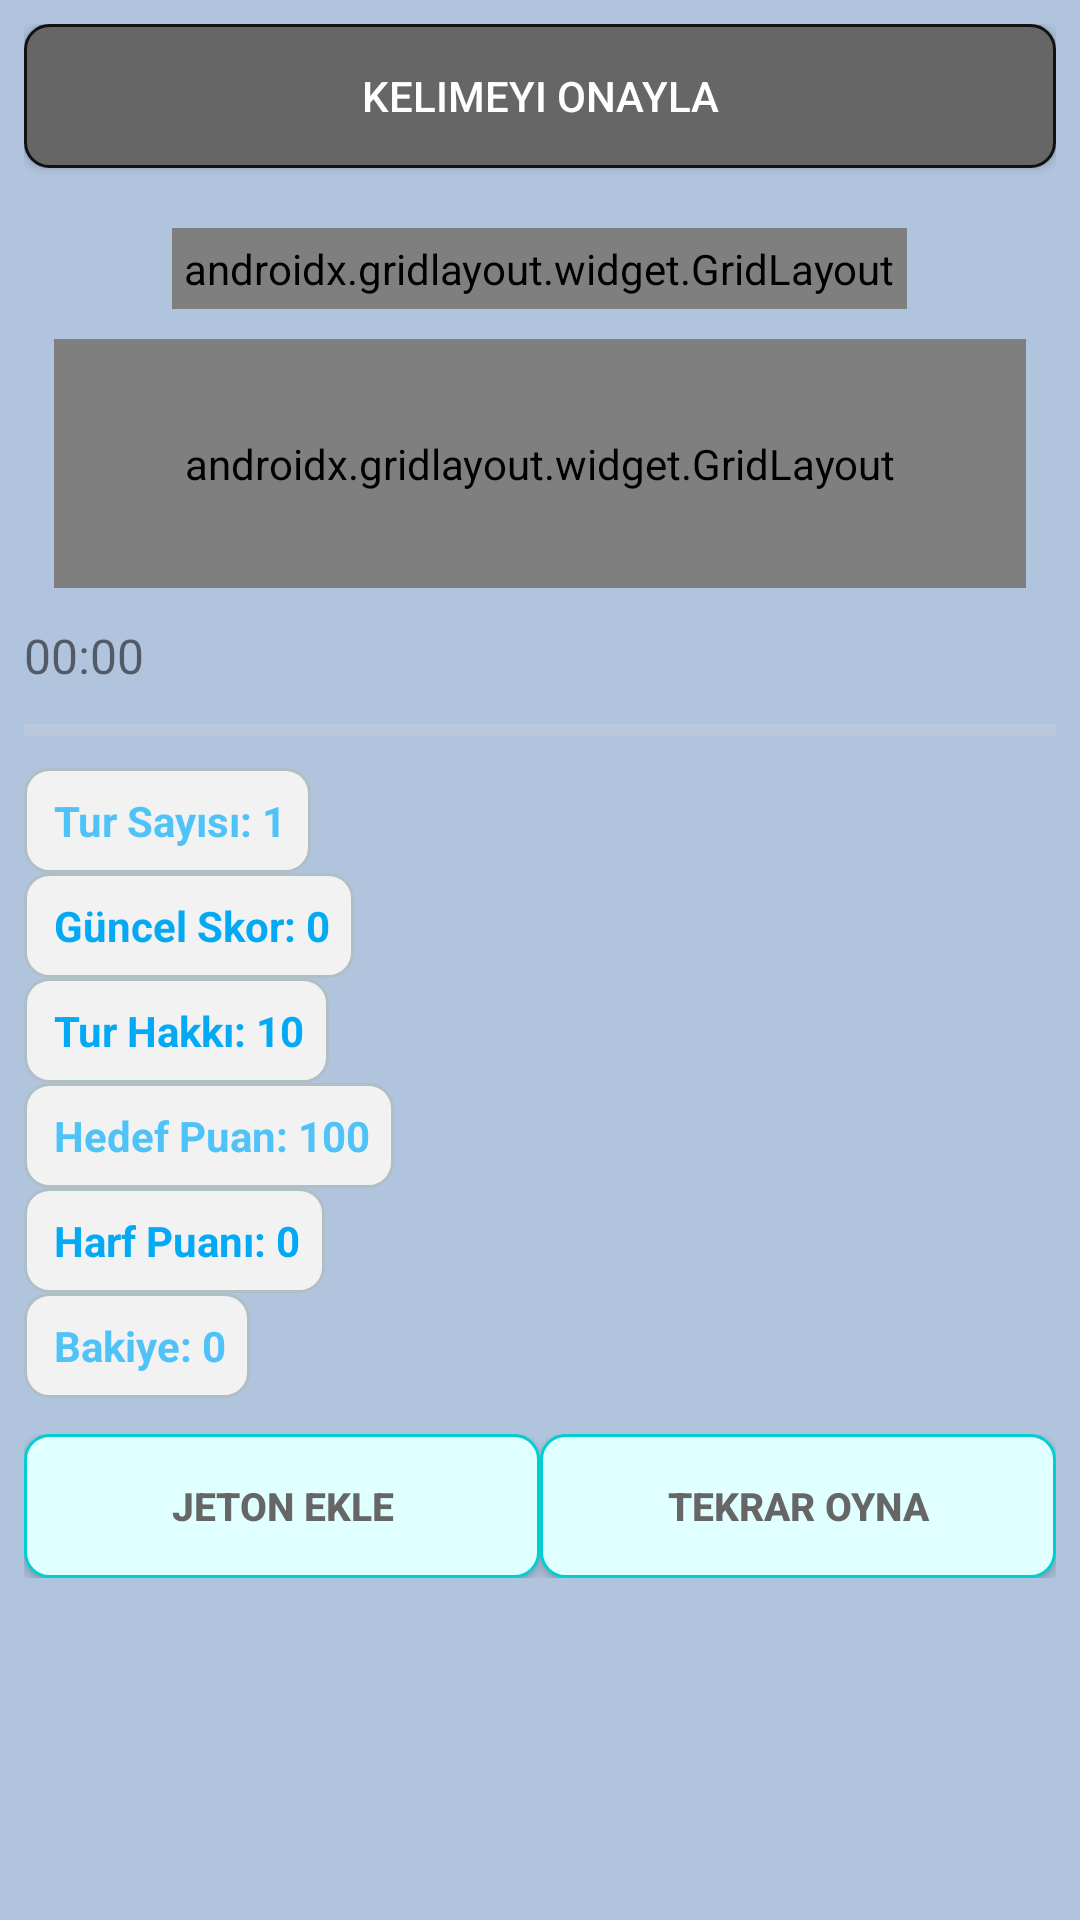

Reconstruct the res/layout file that produces this screen, plus the resources it refers to.
<!-- AndroidManifest.xml: activity theme Theme.SlotWordGame -->
<!-- res/layout/activity_main.xml -->
<LinearLayout
    xmlns:android="http://schemas.android.com/apk/res/android"
    xmlns:app="http://schemas.android.com/apk/res-auto"
    android:layout_width="match_parent"
    android:layout_height="match_parent"
    android:background="#B0C4DE"
    android:orientation="vertical"
    android:padding="8dp">

    <Button
        android:id="@+id/confirmWordButton"
        android:layout_width="match_parent"
        android:layout_height="wrap_content"
        android:text="@string/confirm_word"
        android:layout_marginBottom="8dp"
        android:background="@drawable/button_background"
        android:textColor="#FFFFFF" />

    <LinearLayout
        android:layout_width="match_parent"
        android:layout_height="wrap_content"
        android:orientation="vertical"
        android:gravity="center_horizontal">

        <androidx.gridlayout.widget.GridLayout
            android:id="@+id/selectedLettersGrid"
            android:layout_width="wrap_content"
            android:layout_height="wrap_content"
            app:columnCount="10"
            app:rowCount="3"
            android:layout_marginTop="12dp"
            android:padding="4dp"
            android:layout_gravity="center_horizontal"/>

    </LinearLayout>

    <androidx.gridlayout.widget.GridLayout
        android:id="@+id/letterGrid"
        android:layout_width="match_parent"
        android:layout_height="wrap_content"
        app:columnCount="6"
        app:rowCount="5"
        android:layout_margin="10dp"
        android:padding="32dp" /> 




    <TextView
        android:id="@+id/timerTextView"
        android:layout_width="wrap_content"
        android:layout_height="25dp"
        android:text="@string/initial_timer"
        android:gravity="center"
        android:textSize="16sp" />  



    <ProgressBar
        android:id="@+id/progressBar"
        style="?android:attr/progressBarStyleHorizontal"
        android:layout_width="match_parent"
        android:layout_height="25dp"
        android:max="30"
        android:progress="0"
        android:progressTint="#00FF00"
        android:progressBackgroundTint="#D3D3D3"
        android:visibility="visible"/>


    <TextView
        android:id="@+id/turnCount"
        android:layout_width="wrap_content"
        android:layout_height="wrap_content"
        android:text="@string/initial_turn_count"
        android:textStyle="bold"
        android:paddingLeft="10dp"
        android:background="@drawable/textview_border"
        android:textColor="#4FC3F7" />

    <TextView
        android:id="@+id/currentScore"
        android:layout_width="wrap_content"
        android:layout_height="wrap_content"
        android:text="@string/initial_current_score"
        android:textStyle="bold"
        android:paddingLeft="10dp"
        android:background="@drawable/textview_border"
        android:textColor="#03A9F4" />


    <TextView
        android:id="@+id/turnRight"
        android:layout_width="wrap_content"
        android:layout_height="wrap_content"
        android:text="@string/initial_turn_right"
        android:textStyle="bold"
        android:paddingLeft="10dp"
        android:background="@drawable/textview_border"
        android:textColor="#03A9F4" />
    <TextView
        android:id="@+id/targetScore"
        android:layout_width="wrap_content"
        android:layout_height="wrap_content"
        android:text="@string/initial_target_score"
        android:textStyle="bold"
        android:paddingLeft="10dp"
        android:background="@drawable/textview_border"
        android:textColor="#4FC3F7" />

    <TextView
        android:id="@+id/selectedWordScoreTextView"
        android:layout_width="wrap_content"
        android:layout_height="wrap_content"
        android:text="@string/initial_letter_score"
        android:textStyle="bold"
        android:paddingLeft="10dp"
        android:background="@drawable/textview_border"
        android:textColor="#03A9F4" />
    <TextView
        android:id="@+id/balance"
        android:layout_width="wrap_content"
        android:layout_height="wrap_content"
        android:text="@string/initial_balance"
        android:textStyle="bold"
        android:paddingLeft="10dp"
        android:background="@drawable/textview_border"
        android:textColor="#4FC3F7"
        android:layout_marginBottom="12dp" /> 


    <LinearLayout
        android:layout_width="match_parent"
        android:layout_height="wrap_content"
        android:orientation="horizontal"
        android:layout_gravity="center">

        <Button
            android:id="@+id/loadTokenButton"
            android:layout_width="9dp"
            android:layout_height="48dp"
            android:layout_weight="5"
            android:text="@string/jeton_ekle"
            android:background="@drawable/button_turquoise_background"
            android:textColor="#666666"
            android:textStyle="bold"
            android:textSize="13sp" />

        <Button
            android:id="@+id/replayButton"
            android:layout_width="9dp"
            android:layout_height="48dp"
            android:layout_weight="5"
            android:text="@string/replay"
            android:background="@drawable/button_turquoise_background"
            android:textColor="#666666"
            android:textStyle="bold"
            android:textSize="13sp" />


    </LinearLayout>
</LinearLayout>
<!-- resources referenced by this layout -->
<resources>
  <!-- drawable button_background (drawable) -->
  <shape xmlns:android="http://schemas.android.com/apk/res/android">
          
          <solid android:color="#666666" /> 
  
          
          <stroke android:width="1dp" android:color="#111111" /> 
  
          
          <corners android:radius="8dp" /> 
  
  
  </shape>
  <!-- drawable button_turquoise_background (drawable) -->
  <shape xmlns:android="http://schemas.android.com/apk/res/android">
      
      <solid android:color="#E0FFFF" /> 
  
      
      <stroke android:width="1dp" android:color="#00CED1" /> 
  
      
      <corners android:radius="8dp" />
  
      
      <padding android:left="8dp" android:top="8dp" android:right="8dp" android:bottom="8dp" />
  </shape>
  <!-- drawable textview_border (drawable) -->
  <shape xmlns:android="http://schemas.android.com/apk/res/android">
  
      
      <solid android:color="#F2F2F2" /> 
  
      
      <stroke android:width="1dp" android:color="#B0BEC5" /> 
  
      
      <corners android:radius="8dp" />
  
      
      <padding android:left="8dp" android:top="8dp" android:right="8dp" android:bottom="8dp" />
  </shape>
  <string name="confirm_word">Kelimeyi Onayla</string>
  <string name="initial_balance">Bakiye: 0</string>
  <string name="initial_current_score">Güncel Skor: 0</string>
  <string name="initial_letter_score">Harf Puanı: 0</string>
  <string name="initial_target_score">Hedef Puan: 100</string>
  <string name="initial_timer">00:00</string>
  <string name="initial_turn_count">Tur Sayısı: 1</string>
  <string name="initial_turn_right">Tur Hakkı: 10</string>
  <string name="jeton_ekle">Jeton Ekle</string>
  <string name="replay">Tekrar Oyna</string>
  <style name="Theme.SlotWordGame" parent="Theme.AppCompat.Light.DarkActionBar">
          
          <item name="colorPrimary">@color/purple_500</item>
          <item name="colorPrimaryDark">@color/purple_700</item>
          <item name="colorAccent">@color/teal_200</item>
          <item name="android:colorBackground">#FFBB86FC</item>
      </style>
  <!-- not gathered from this repository: default colours our renderer supplied (Android Studio template values) -->
  <color name="purple_500">#FF6200EE</color>
  <color name="purple_700">#FF3700B3</color>
  <color name="teal_200">#FF03DAC5</color>
</resources>
